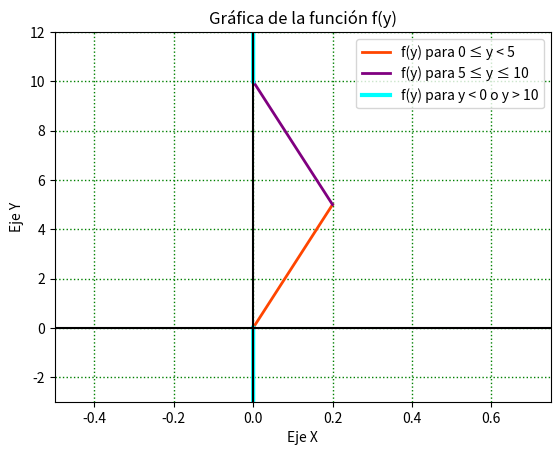

Source code (Python): (Note: this script raises an exception after producing the figure.)
import numpy as np
import matplotlib.pyplot as plt


def x1(y1):
    return y1/25


y1 = np.arange(0, 4.99999, 0.0001)


def x2(y2):
    return (2/5) - (y2*(1/25))


y2 = np.arange(5, 10, 0.0001)


y3 = np.arange(-3, 0, 0.0001)
x3 = 0*y3
y4 = np.arange(10.00001, 13, 0.0001)
x4 = 0*y4

plt.plot(x1(y1), y1, 'orangered', linewidth=2.0, label='f(y) para 0 ≤ y < 5')
plt.plot(x2(y2), y2, 'purple', linewidth=2.0, label='f(y) para 5 ≤ y ≤ 10')

plt.plot(x3, y3, 'cyan', linewidth=3.0, label='f(y) para y < 0 o y > 10')
plt.plot(x4, y4, 'cyan', linewidth=3.0)
# Limitar los valores de los ejes.
plt.xlim(-0.5, 0.75)
plt.ylim(-3, 12)

plt.axhline(0, color='black')
plt.axvline(0, color='black')

# Datos del gráfico
plt.title("Gráfica de la función f(y)")
plt.xlabel("Eje X")
plt.ylabel("Eje Y")

# Ajustes del gráfico
plt.grid(color='g', linestyle='dotted', linewidth=1)
plt.legend()

# Guardar gráfico como imágen PNG.
plt.savefig("/home/<user>/Documents/BUAP/5toSemtre/PYE/imagenes/grafica8.png")

# Mostrarlo.
plt.show()
